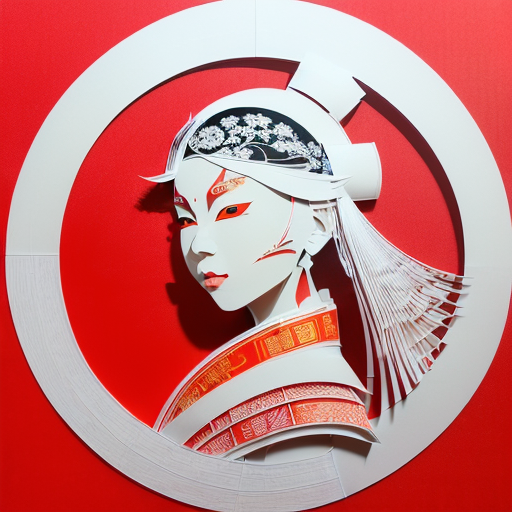
Generation parameters embedded in this image by AUTOMATIC1111 Stable Diffusion web UI or a fork of it (Forge, ...) (PNG 'parameters' text chunk):
(((masterpiece))), best quality,
((Chinese paper-cut art of Lady White Bone character in Journey to the West)), ((Chinese paper-cut)), ((complicated paper-cut with many paper layers)), ((every paper layer with shadows)), (round red background paper), single color on each paper layer, front light, (((detailed beautiful face)))
Negative prompt: ((blurry)), watermark, signature, text, weird face, horns on head, weird hands
Steps: 32, Sampler: Euler a, CFG scale: 9.5, Seed: 2680902346, Size: 512x512, Model hash: 10a699c0f3, Model: deliberate_v11